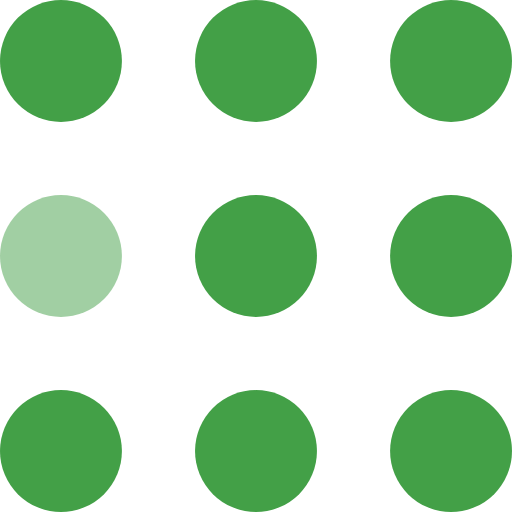
t = 0.00 s
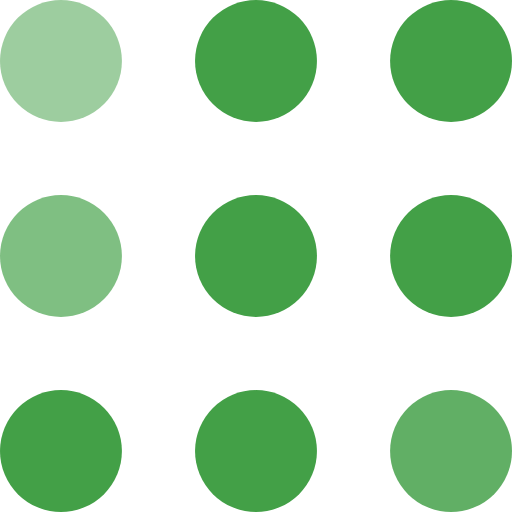
t = 0.30 s
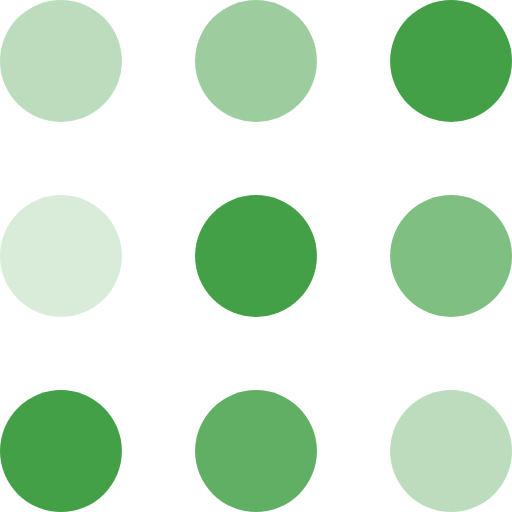
t = 0.60 s
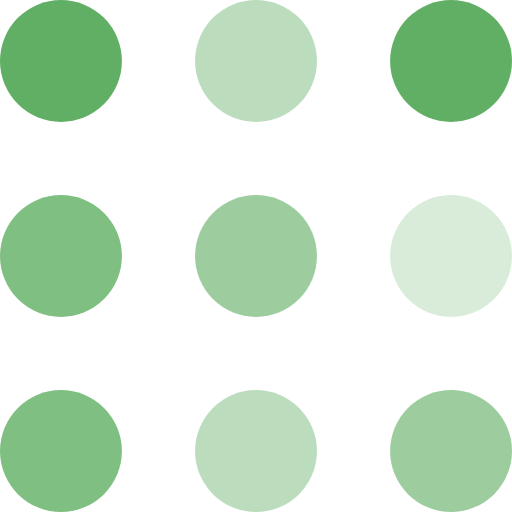
t = 0.90 s
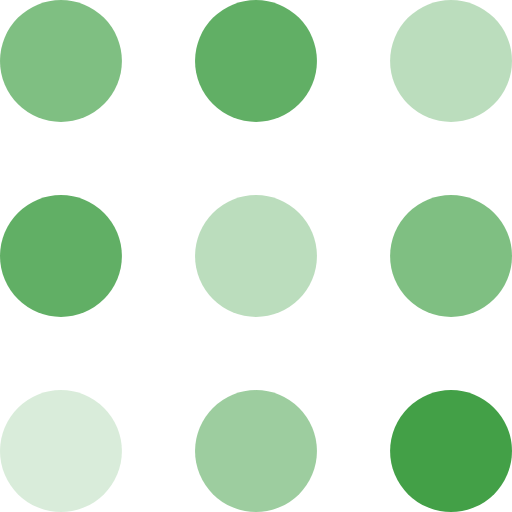
t = 1.20 s
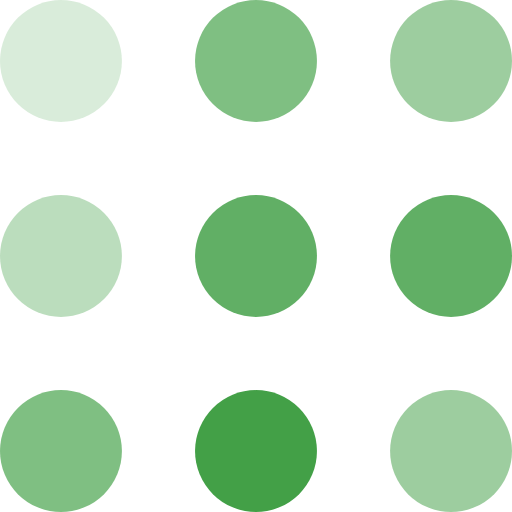
t = 1.50 s

The animated SVG that drew these frames (rendered in a browser with its animation timeline set to each time). Animation: 9 SMIL elements (animate=9); one cycle of 1.80 s, repeats indefinitely.

<svg width="105" height="105" viewBox="0 0 105 105" xmlns="http://www.w3.org/2000/svg" fill="#43A047">
    <circle cx="12.5" cy="12.5" r="12.5">
        <animate attributeName="fill-opacity"
         begin="0s" dur="1s"
         values="1;.2;1" calcMode="linear"
         repeatCount="indefinite" />
    </circle>
    <circle cx="12.5" cy="52.5" r="12.5" fill-opacity=".5">
        <animate attributeName="fill-opacity"
         begin="100ms" dur="1s"
         values="1;.2;1" calcMode="linear"
         repeatCount="indefinite" />
    </circle>
    <circle cx="52.5" cy="12.5" r="12.5">
        <animate attributeName="fill-opacity"
         begin="300ms" dur="1s"
         values="1;.2;1" calcMode="linear"
         repeatCount="indefinite" />
    </circle>
    <circle cx="52.5" cy="52.5" r="12.5">
        <animate attributeName="fill-opacity"
         begin="600ms" dur="1s"
         values="1;.2;1" calcMode="linear"
         repeatCount="indefinite" />
    </circle>
    <circle cx="92.5" cy="12.5" r="12.5">
        <animate attributeName="fill-opacity"
         begin="800ms" dur="1s"
         values="1;.2;1" calcMode="linear"
         repeatCount="indefinite" />
    </circle>
    <circle cx="92.5" cy="52.5" r="12.5">
        <animate attributeName="fill-opacity"
         begin="400ms" dur="1s"
         values="1;.2;1" calcMode="linear"
         repeatCount="indefinite" />
    </circle>
    <circle cx="12.5" cy="92.5" r="12.5">
        <animate attributeName="fill-opacity"
         begin="700ms" dur="1s"
         values="1;.2;1" calcMode="linear"
         repeatCount="indefinite" />
    </circle>
    <circle cx="52.5" cy="92.5" r="12.5">
        <animate attributeName="fill-opacity"
         begin="500ms" dur="1s"
         values="1;.2;1" calcMode="linear"
         repeatCount="indefinite" />
    </circle>
    <circle cx="92.5" cy="92.5" r="12.5">
        <animate attributeName="fill-opacity"
         begin="200ms" dur="1s"
         values="1;.2;1" calcMode="linear"
         repeatCount="indefinite" />
    </circle>
</svg>
